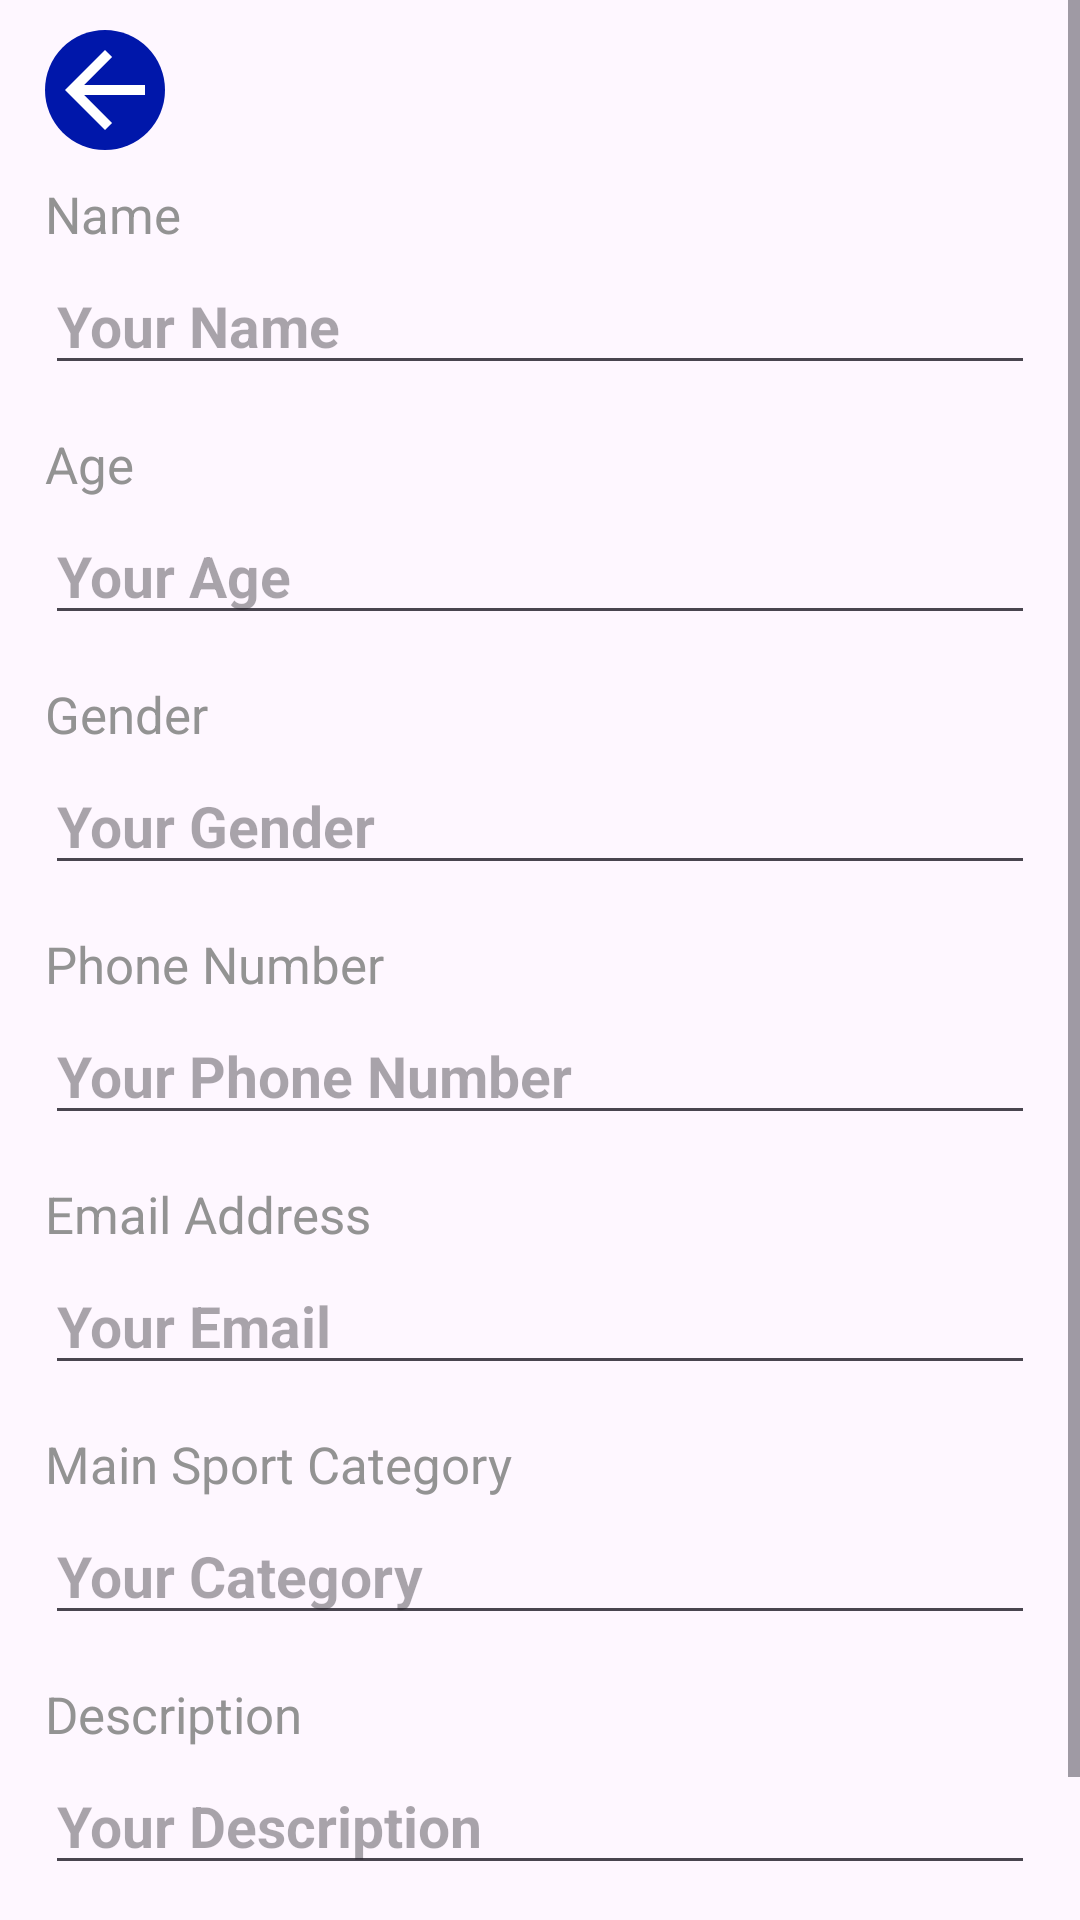

Android layout source for this screen:
<!-- AndroidManifest.xml: application theme Theme.AppSporty -->
<!-- res/layout/fragment_edit_profile.xml -->
<?xml version="1.0" encoding="utf-8"?>
<ScrollView xmlns:android="http://schemas.android.com/apk/res/android"
    xmlns:app="http://schemas.android.com/apk/res-auto"
    xmlns:tools="http://schemas.android.com/tools"
    android:layout_width="match_parent"
    android:layout_height="match_parent"
    tools:context=".fragment_editProfile"
   >

    <androidx.constraintlayout.widget.ConstraintLayout
        android:layout_width="match_parent"
        android:layout_height="wrap_content"
        >

        <Button
            android:id="@+id/buttonSave"
            android:layout_width="150dp"
            android:layout_height="wrap_content"
            android:backgroundTint="#0017AA"
            android:text="Save"
            android:textSize="19sp"
            app:layout_constraintEnd_toEndOf="@+id/linearLayout"
            app:layout_constraintTop_toBottomOf="@+id/linearLayout" />

        <LinearLayout
            android:id="@+id/linearLayout"
            android:layout_width="0dp"
            android:layout_height="wrap_content"
            android:layout_marginStart="15dp"
            android:layout_marginTop="10dp"
            android:layout_marginEnd="15dp"
            android:orientation="vertical"
            app:layout_constraintEnd_toEndOf="parent"
            app:layout_constraintHorizontal_bias="0.0"
            app:layout_constraintStart_toStartOf="parent"
            app:layout_constraintTop_toBottomOf="@+id/btnBack">

            <TextView
                android:id="@+id/textView"
                android:layout_width="match_parent"
                android:layout_height="wrap_content"
                android:text="Name"
                android:textColor="#939393"
                android:textSize="17sp" />

            <Space
                android:layout_width="match_parent"
                android:layout_height="3dp" />

            <EditText
                android:id="@+id/editTextName"
                android:layout_width="match_parent"
                android:layout_height="wrap_content"
                android:hint="Your Name"
                android:textSize="19dp"
                android:textStyle="bold" />

            <Space
                android:layout_width="match_parent"
                android:layout_height="15dp" />

            <TextView
                android:id="@+id/textView2"
                android:layout_width="match_parent"
                android:layout_height="wrap_content"
                android:text="Age"
                android:textColor="#939393"
                android:textSize="17sp" />

            <Space
                android:layout_width="match_parent"
                android:layout_height="3dp" />

            <EditText
                android:id="@+id/editTextAge"
                android:layout_width="match_parent"
                android:layout_height="wrap_content"
                android:hint="Your Age"
                android:textSize="19dp"
                android:textStyle="bold" />


            <Space
                android:layout_width="match_parent"
                android:layout_height="15dp" />

            <TextView
                android:id="@+id/textView3"
                android:layout_width="match_parent"
                android:layout_height="wrap_content"
                android:text="Gender"
                android:textColor="#939393"
                android:textSize="17sp" />

            <Space
                android:layout_width="match_parent"
                android:layout_height="3dp" />

            <EditText
                android:id="@+id/textViewGender"
                android:layout_width="match_parent"
                android:layout_height="wrap_content"
                android:hint="Your Gender"
                android:textSize="19dp"
                android:textStyle="bold" />


            <Space
                android:layout_width="match_parent"
                android:layout_height="15dp" />

            <TextView
                android:id="@+id/textView5"
                android:layout_width="match_parent"
                android:layout_height="wrap_content"
                android:text="Phone Number"
                android:textColor="#939393"
                android:textSize="17sp" />

            <Space
                android:layout_width="match_parent"
                android:layout_height="3dp" />

            <EditText
                android:id="@+id/editTextPhoneNumber"
                android:layout_width="match_parent"
                android:layout_height="wrap_content"
                android:hint="Your Phone Number"
                android:textSize="19dp"
                android:textStyle="bold" />


            <Space
                android:layout_width="match_parent"
                android:layout_height="15dp" />

            <TextView
                android:id="@+id/textView6"
                android:layout_width="match_parent"
                android:layout_height="wrap_content"
                android:text="Email Address"
                android:textColor="#939393"
                android:textSize="17sp" />

            <Space
                android:layout_width="match_parent"
                android:layout_height="3dp" />

            <EditText
                android:id="@+id/editTextEmail"
                android:layout_width="match_parent"
                android:layout_height="wrap_content"
                android:hint="Your Email"
                android:textSize="19dp"
                android:textStyle="bold" />

            <Space
                android:layout_width="match_parent"
                android:layout_height="15dp" />

            <TextView
                android:id="@+id/textView7"
                android:layout_width="match_parent"
                android:layout_height="wrap_content"
                android:text="Main Sport Category"
                android:textColor="#939393"
                android:textSize="17sp" />

            <Space
                android:layout_width="match_parent"
                android:layout_height="3dp" />

            <EditText
                android:id="@+id/editTextCategory"
                android:layout_width="match_parent"
                android:layout_height="wrap_content"
                android:hint="Your Category"
                android:textSize="19dp"
                android:textStyle="bold" />

            <Space
                android:layout_width="match_parent"
                android:layout_height="15dp" />

            <TextView
                android:id="@+id/textView8"
                android:layout_width="match_parent"
                android:layout_height="wrap_content"
                android:text="Description"
                android:textColor="#939393"
                android:textSize="17sp" />

            <Space
                android:layout_width="match_parent"
                android:layout_height="3dp" />

            <EditText
                android:id="@+id/editTextDescription"
                android:layout_width="match_parent"
                android:layout_height="wrap_content"
                android:hint="Your Description"
                android:textSize="19dp"
                android:textStyle="bold" />

            <Space
                android:layout_width="match_parent"
                android:layout_height="15dp" />

        </LinearLayout>

        <ImageButton
            android:id="@+id/btnBack"
            android:layout_width="wrap_content"
            android:layout_height="wrap_content"
            android:layout_marginStart="15dp"
            android:layout_marginTop="10dp"
            android:background="@drawable/circle_bg"
            android:backgroundTint="#0017AA"
            android:src="@drawable/back"
            app:layout_constraintStart_toStartOf="parent"
            app:layout_constraintTop_toTopOf="parent" />
    </androidx.constraintlayout.widget.ConstraintLayout>

</ScrollView>
<!-- resources referenced by this layout -->
<resources>
  <!-- drawable back (drawable) -->
  <vector android:autoMirrored="true" android:height="40dp"
      android:tint="#FFFF" android:viewportHeight="24"
      android:viewportWidth="24" android:width="40dp" xmlns:android="http://schemas.android.com/apk/res/android">
      <path android:fillColor="@android:color/white" android:pathData="M20,11H7.83l5.59,-5.59L12,4l-8,8 8,8 1.41,-1.41L7.83,13H20v-2z"/>
  </vector>
  <!-- drawable circle_bg (drawable) -->
  <?xml version="1.0" encoding="utf-8"?>
  <shape xmlns:android="http://schemas.android.com/apk/res/android"
  
      android:shape="oval">
      <solid android:color="#4696FF" /> 
  
  </shape>
  <style name="Theme.AppSporty" parent="Base.Theme.AppSporty" />
  <style name="Base.Theme.AppSporty" parent="Theme.Material3.DayNight.NoActionBar">
          
          
      </style>
</resources>
